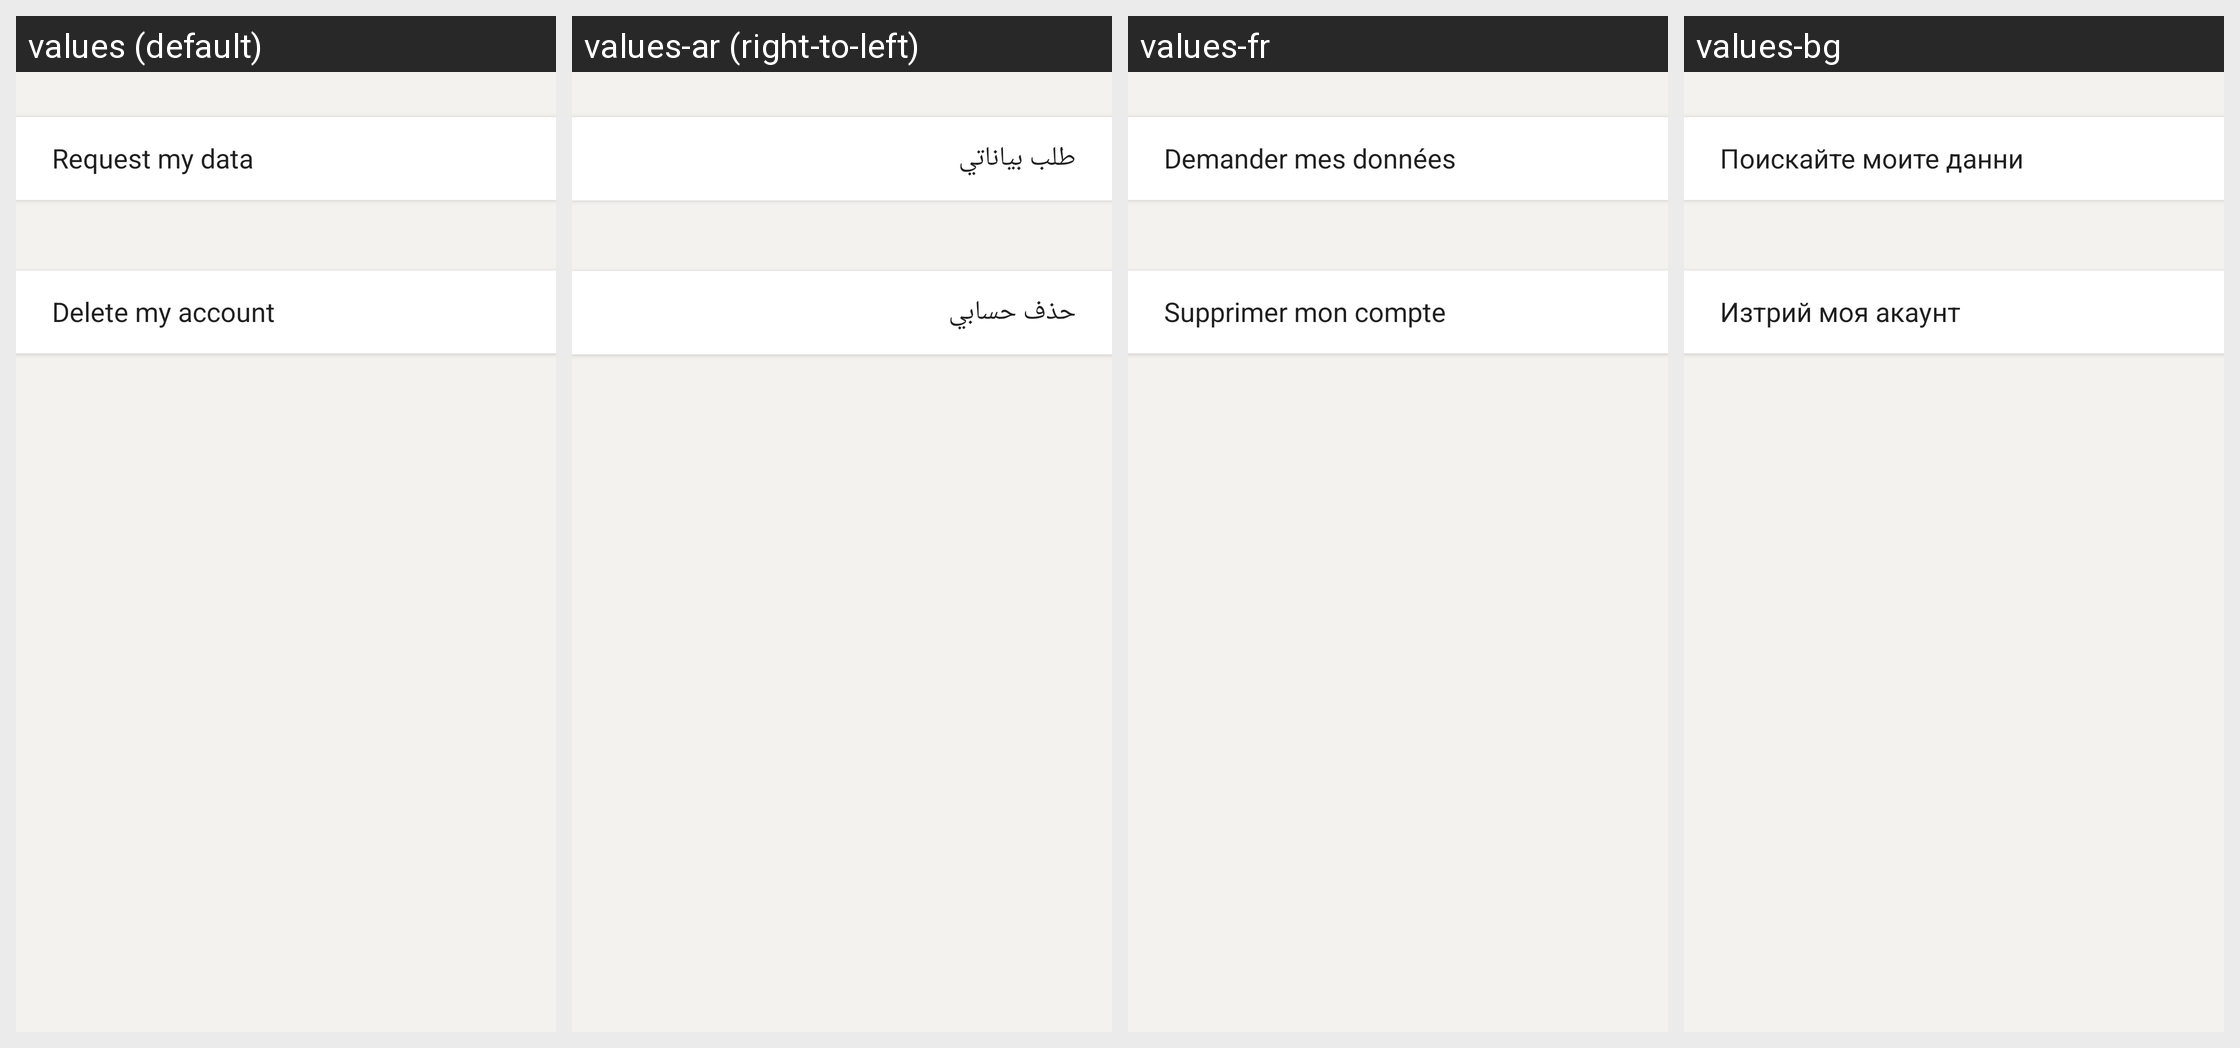

Locale-by-locale string values for the Android screen shown in this grid:
Android screen res/layout/activity_account.xml rendered under 4 locales, left to right: values (default), values-ar (right-to-left), values-fr, values-bg. Device: Nexus 5 (rendered at 1080×1920; each locale shown at half size, 540×960, under a caption strip naming it); theme AppTheme.
Other locales in the repository, not shown: values-cs, values-de, values-el, values-es, values-fa, values-hi, values-id, values-in, values-nl, values-pl, values-pt, values-pt-rBR, values-ru, values-tr.
Strings drawn on this screen, with the default value and each locale's value (text and hints the layout hard-codes, and strings that could not be matched under every locale, appear in the picture but are not listed):

request_data_title
  values: Request my data
  values-ar: طلب بياناتي
  values-fr: Demander mes données
  values-bg: Поискайте моите данни

delete_my_account_action
  values: Delete my account
  values-ar: حذف حسابي
  values-fr: Supprimer mon compte
  values-bg: Изтрий моя акаунт
